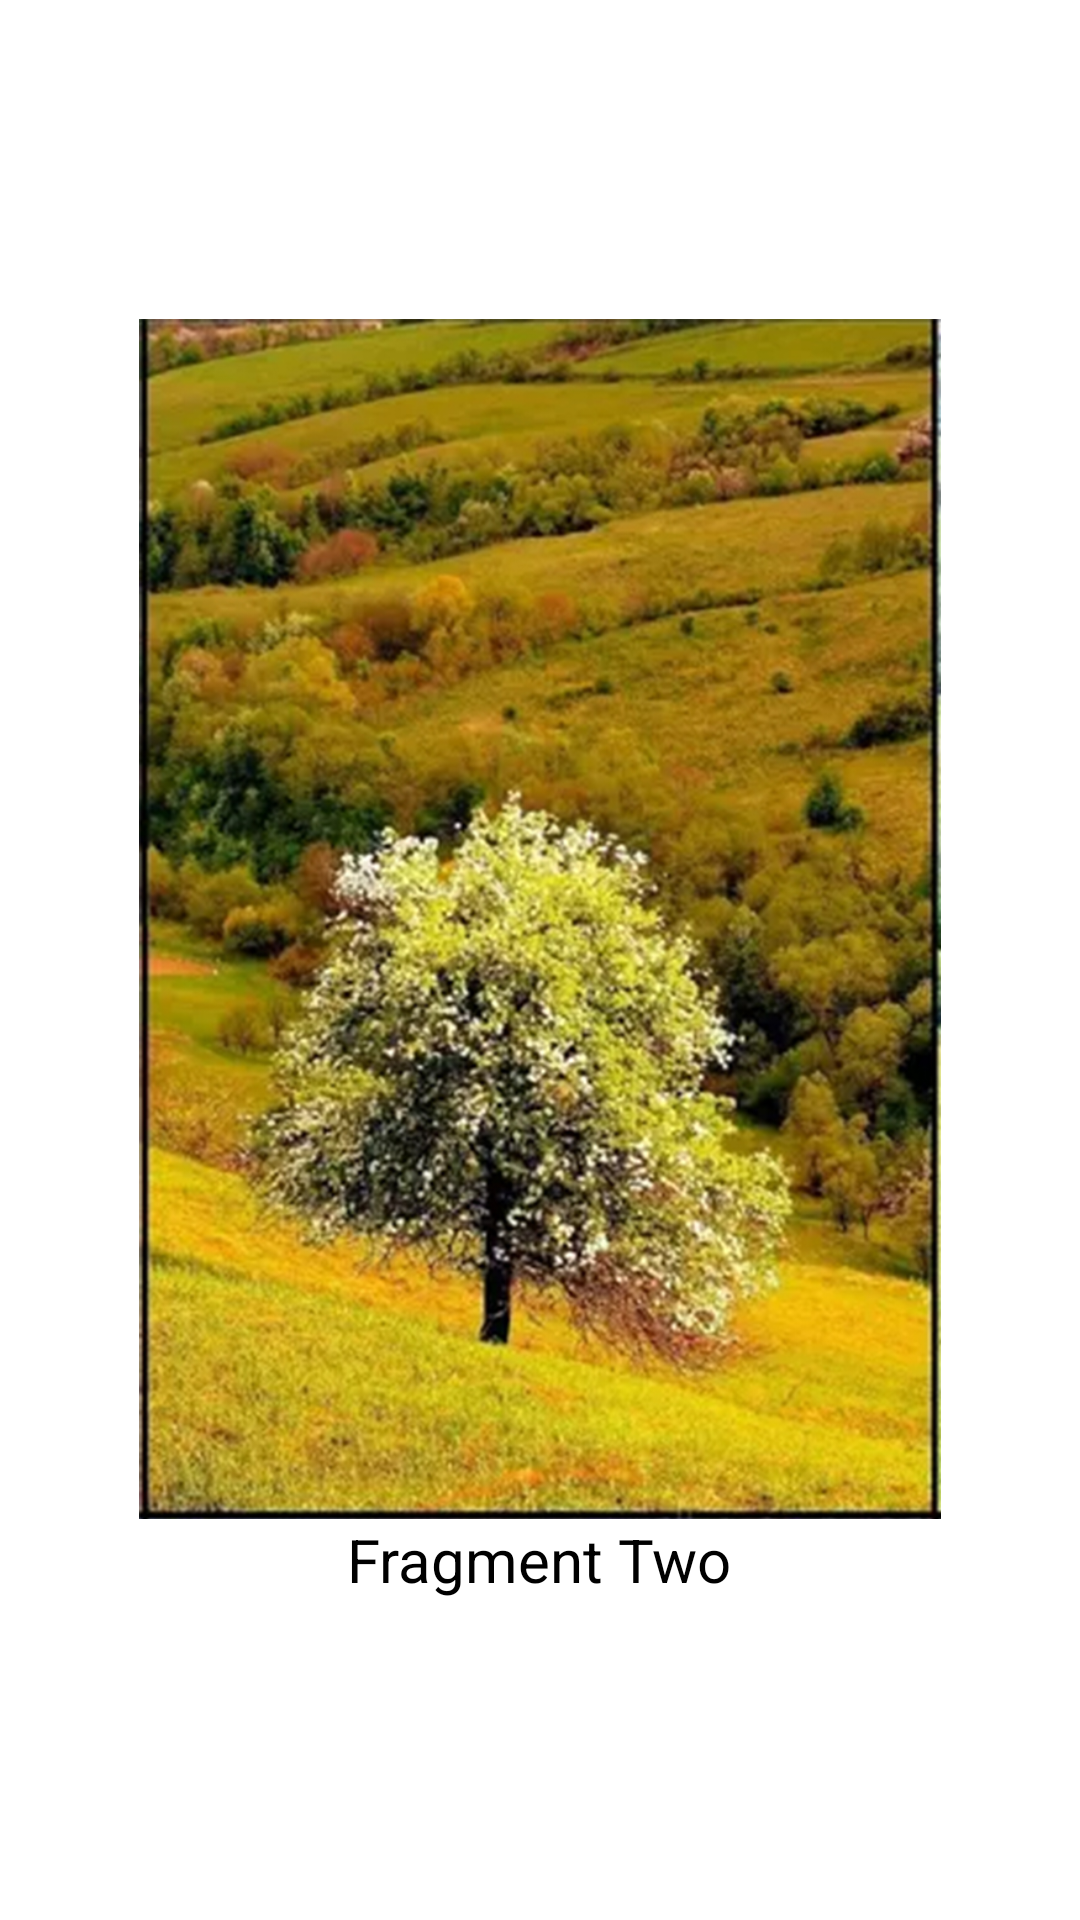

Reconstruct the res/layout file that produces this screen, plus the resources it refers to.
<!-- AndroidManifest.xml: application theme Theme.AlexFragment -->
<!-- res/layout/fragment_two402.xml -->
<?xml version="1.0" encoding="utf-8"?>
<LinearLayout xmlns:android="http://schemas.android.com/apk/res/android"
    android:layout_width="match_parent"
    android:layout_height="match_parent"
    xmlns:tools="http://schemas.android.com/tools"
    android:orientation="vertical"
    android:gravity="center">

    <ImageView
        android:id="@+id/alexander402_imageView"
        android:layout_width="400dp"
        android:layout_height="400dp"
        android:src="@drawable/summer"
        tools:ignore="ExtraText" />

    <TextView
        android:id="@+id/alexander402_textView"
        android:layout_width="wrap_content"
        android:layout_height="wrap_content"
        android:text="Fragment Two"
        android:textSize="20sp" />
</LinearLayout>
<!-- resources referenced by this layout -->
<resources>
  <!-- drawable summer: jpg bitmap (drawable, 422614 bytes) -->
  <style name="Theme.AlexFragment" parent="Base.Theme.AlexFragment">
          
          <item name="android:navigationBarColor">@android:color/transparent</item>
          <item name="android:statusBarColor">@android:color/transparent</item>
          <item name="android:windowLightStatusBar">?attr/isLightTheme</item>
      </style>
</resources>
